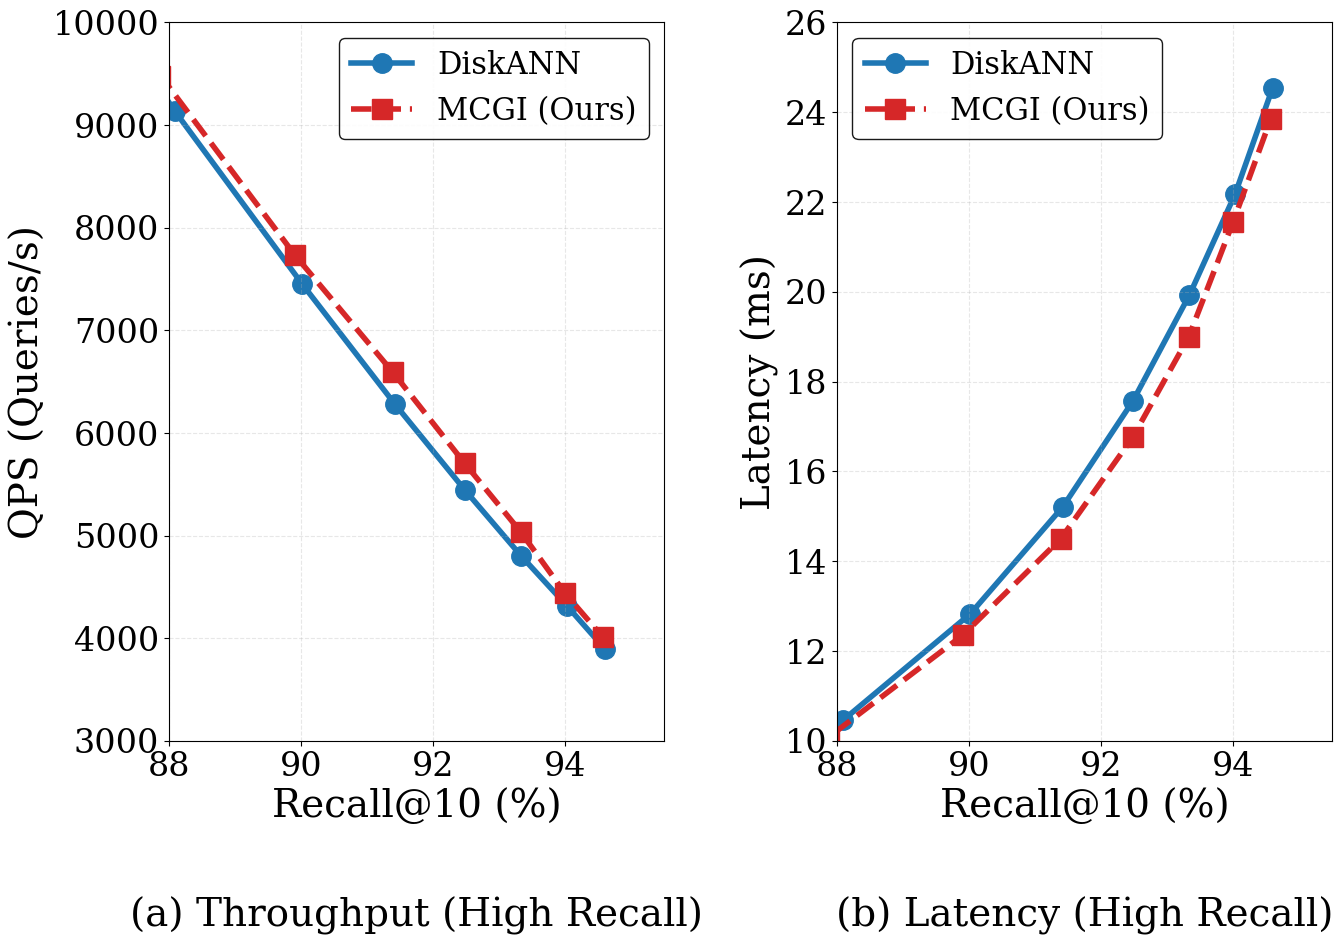

Write Python code to recreate this figure.
import matplotlib.pyplot as plt
import numpy as np
import os

# ================= 0. 路径配置 =================
OUTPUT_DIR = os.path.expanduser("~/hpdic/AdaDisk/paper/TR2026/figures")
os.makedirs(OUTPUT_DIR, exist_ok=True)
OUTPUT_FILE = os.path.join(OUTPUT_DIR, "t2i_performance.pdf")

# ================= 1. 数据准备 (T2I-10M New Run) =================
# --- DiskANN (Baseline) ---
# 保持不变
base_recall = [
    57.46, 70.00, 80.30, 88.09, 90.02, 
    91.42, 92.48, 93.34, 94.03, 94.60
]
base_qps = [
    43292.75, 27795.34, 16534.32, 9133.37, 7448.96, 
    6283.00, 5446.46, 4799.23, 4315.48, 3899.28
]
base_latency_ms = [
    2.18, 3.41, 5.77, 10.46, 12.83, 
    15.21, 17.56, 19.93, 22.17, 24.54
]

# --- MCGI (Ours) - New Data ---
# 数据来源：User Log (L=10 to 200)
# Latency 单位已转为 ms (/1000)
mcgi_recall = [
    56.68, 69.60, 79.99, 87.87, 89.91, 
    91.39, 92.48, 93.33, 94.00, 94.57
]
mcgi_qps = [
    43986.03, 28409.03, 16985.90, 9481.81, 7730.43, 
    6592.73, 5704.39, 5035.36, 4439.65, 4014.05
]
mcgi_latency_ms = [
    2.15, 3.34, 5.61, 10.08, 12.36, 
    14.50, 16.76, 19.00, 21.55, 23.84
]

# ================= 2. 画图配置 (视觉聚焦策略) =================
plt.rcParams.update({
    'font.size': 26,            
    'font.family': 'serif',
    'font.serif': ['Times New Roman', 'DejaVu Serif'], 
    'lines.linewidth': 4,       
    'lines.markersize': 14,     
    'axes.grid': True,
    'grid.alpha': 0.3,
    'legend.fontsize': 22,      
    'axes.labelsize': 28,       
    'xtick.labelsize': 24,      
    'ytick.labelsize': 24,
    'figure.autolayout': False
})

fig, axes = plt.subplots(1, 2, figsize=(14, 10))

# --- 左图: QPS vs Recall ---
ax1 = axes[0]
ax1.plot(base_recall, base_qps, 'o-', color='#1f77b4', label='DiskANN', zorder=1)
ax1.plot(mcgi_recall, mcgi_qps, 's--', color='#d62728', label='MCGI (Ours)', zorder=2)

ax1.set_xlabel('Recall@10 (%)')
ax1.set_ylabel('QPS (Queries/s)')

# 【聚焦高精度区域】
# L<80 的点 (Recall ~87.8% 及以下) 会被自动切掉，符合"忽略低 Recall"的需求
ax1.set_xlim(88, 95.5)
ax1.set_ylim(3000, 10000) 

ax1.legend(loc='upper right', frameon=True, edgecolor='black', framealpha=0.9)
ax1.grid(True, linestyle='--', which='both')
ax1.set_title("(a) Throughput (High Recall)", y=-0.27, fontsize=28) 

# --- 右图: Latency vs Recall ---
ax2 = axes[1]
ax2.plot(base_recall, base_latency_ms, 'o-', color='#1f77b4', label='DiskANN', zorder=1)
ax2.plot(mcgi_recall, mcgi_latency_ms, 's--', color='#d62728', label='MCGI (Ours)', zorder=2)

ax2.set_xlabel('Recall@10 (%)')
ax2.set_ylabel('Latency (ms)')

# 【聚焦高精度区域】
ax2.set_xlim(88, 95.5)
ax2.set_ylim(10, 26)

ax2.legend(loc='upper left', frameon=True, edgecolor='black', framealpha=0.9)
ax2.grid(True, linestyle='--', which='both')
ax2.set_title("(b) Latency (High Recall)", y=-0.27, fontsize=28) 

plt.tight_layout()
plt.subplots_adjust(bottom=0.23, wspace=0.35) 

plt.savefig(OUTPUT_FILE, format='pdf', bbox_inches='tight')
print(f"✅ New T2I Figure Saved to: {OUTPUT_FILE}")